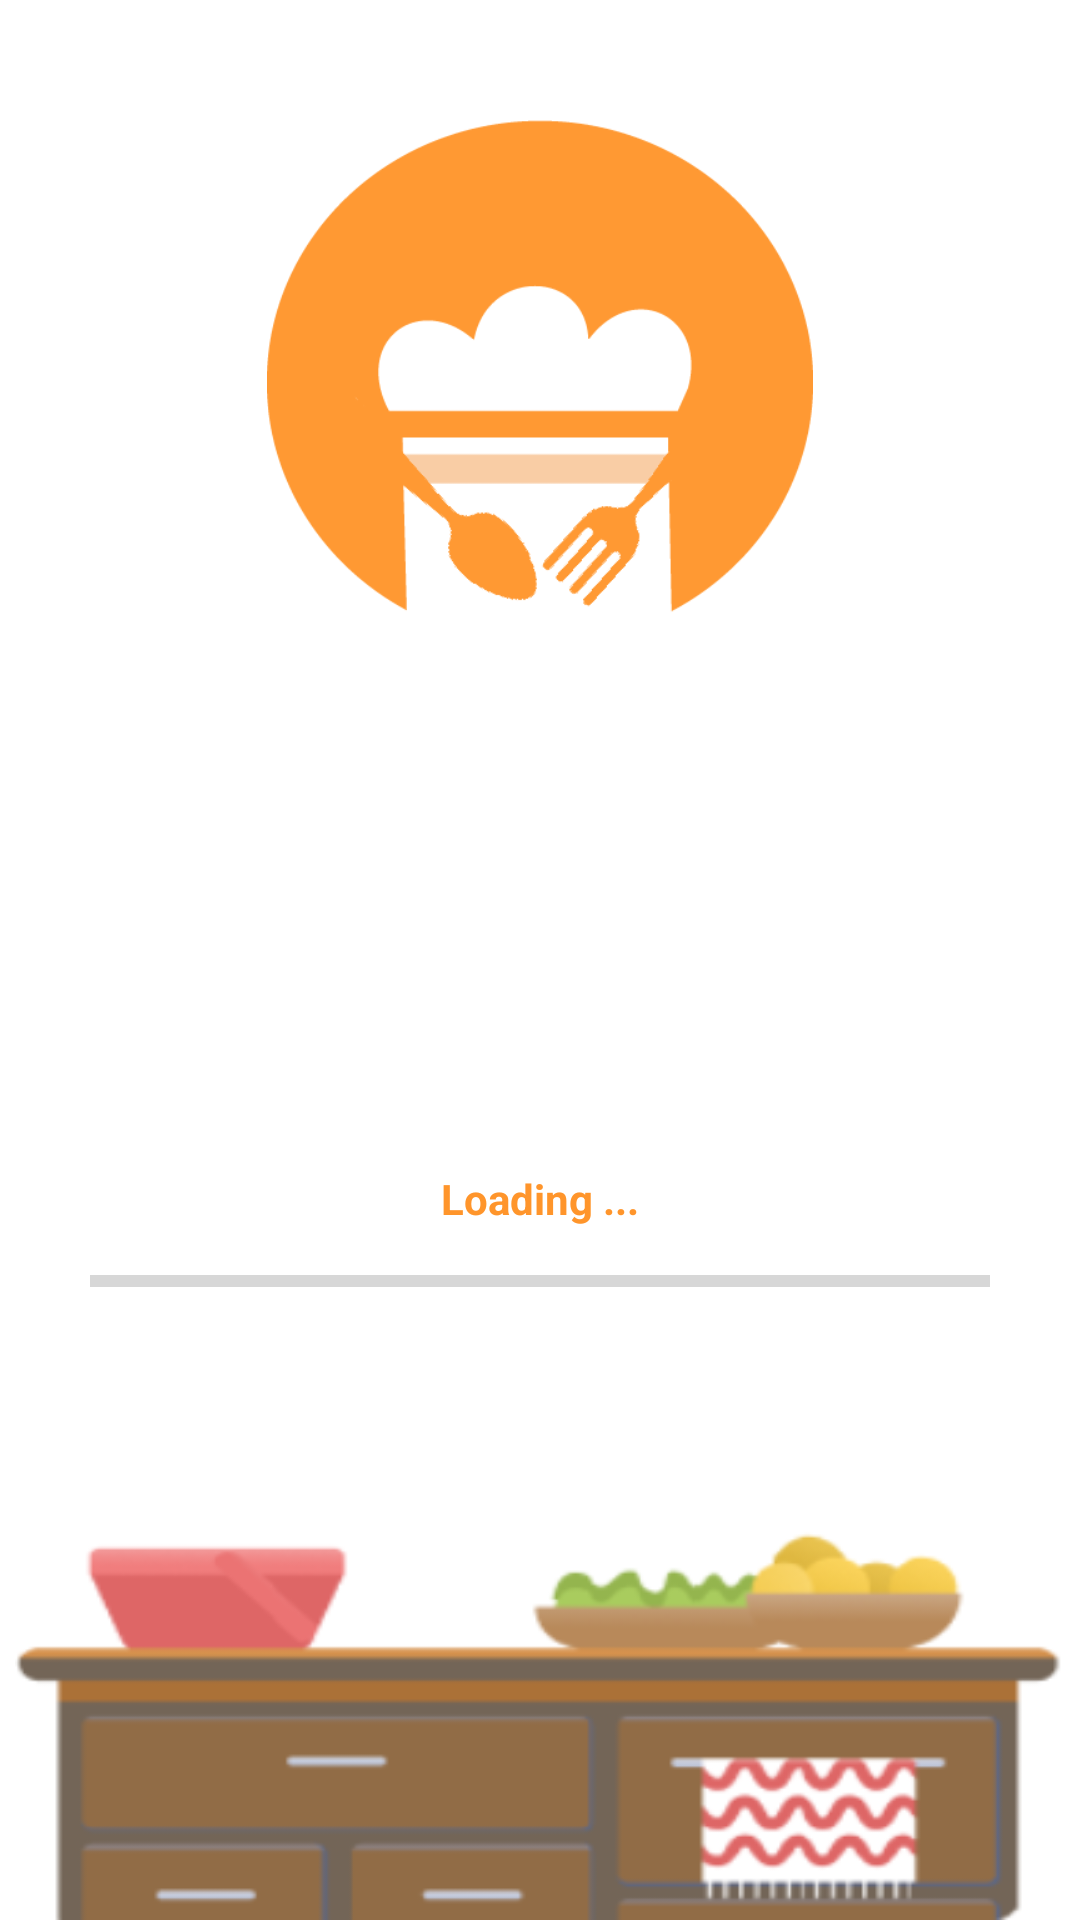

Here is an Android app screen rendered from its layout file. Give the layout XML and the strings, colors and styles it references.
<!-- AndroidManifest.xml: application theme AppTheme -->
<!-- res/layout/activity_splash_screen.xml -->
<?xml version="1.0" encoding="utf-8"?>
<LinearLayout xmlns:android="http://schemas.android.com/apk/res/android"
    xmlns:app="http://schemas.android.com/apk/res-auto"
    xmlns:tools="http://schemas.android.com/tools"
    android:orientation="vertical"
    android:layout_width="match_parent"
    android:layout_height="match_parent"
    android:background="@color/white"
    tools:context="com.example.miafandi.foody.SplashScreen">

    <RelativeLayout
        android:layout_width="match_parent"
        android:layout_height="match_parent">

    <LinearLayout
        android:id="@+id/topLayout"
        android:layout_width="match_parent"
        android:layout_height="wrap_content"
        android:orientation="vertical"
        android:gravity="center"
        android:layout_marginTop="40dp">
        <ImageView
            android:id="@+id/imageView"
            android:layout_width="200dp"
            android:layout_height="180dp"
            app:srcCompat="@drawable/logogw" />


    </LinearLayout>

        <LinearLayout
            android:id="@+id/Loding"
            android:layout_width="match_parent"
            android:layout_height="wrap_content"
            android:orientation="vertical"
            android:gravity="center"
            android:layout_marginTop="170dp"
            android:layout_below="@+id/topLayout"
            >

            <TextView
                android:id="@+id/textView2"
                android:layout_gravity="center"
                android:layout_width="wrap_content"
                android:layout_height="wrap_content"
                android:textColor="@color/commandColor"
                android:textStyle="bold"
                android:text="Loading ..." />

            <ProgressBar
                android:id="@+id/progressBar"
                style="?android:attr/progressBarStyleHorizontal"
                android:layout_marginBottom="10dp"
                android:layout_gravity="center"
                android:layout_width="300dp"
                android:layout_marginTop="10dp"
                android:layout_height="wrap_content"
                android:indeterminateTint="@color/colorPrimary"
                />

        </LinearLayout>

    <LinearLayout
        android:id="@+id/buttomLayout"
        android:layout_width="350dp"
        android:layout_height="130dp"
        android:orientation="vertical"
        android:layout_marginTop="75dp"
        android:background="@drawable/meja"
        android:layout_centerHorizontal="true"
        android:layout_alignParentBottom="true">



    </LinearLayout>

    </RelativeLayout>
</LinearLayout>
<!-- resources referenced by this layout -->
<resources>
  <color name="colorPrimary">#ff952b</color>
  <color name="commandColor">#ff952b</color>
  <color name="white">#ffffff</color>
  <!-- drawable logogw: png bitmap (drawable, 12314 bytes) -->
  <!-- drawable meja: png bitmap (drawable, 18519 bytes) -->
  <style name="AppTheme" parent="Theme.AppCompat.Light.NoActionBar">
          
          <item name="colorPrimary">@color/colorPrimary</item>
          <item name="colorPrimaryDark">@color/colorPrimaryDark</item>
          <item name="colorAccent">@color/colorPrimary</item>
      </style>
  <color name="colorPrimaryDark">#d6700a</color>
</resources>
